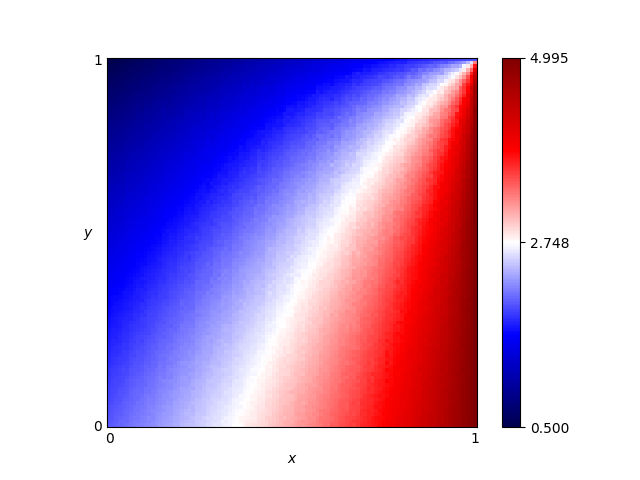

Values plotted in this chart, from the file beside it:
x, y, score
0.46, 0.76, 1.885
0.54, 0.86, 1.819
0.16, 0.19, 2.139
0.61, 0.18, 3.273
0.82, 0.41, 3.75
0.72, 0.66, 2.808
0.63, 0.37, 3.078
0.41, 0.28, 2.591
0.16, 0.44, 1.822
0.8, 0.33, 3.76
0.84, 0.23, 4.035
0.25, 0.48, 1.941
0.62, 0.7, 2.421
0.78, 0.28, 3.724
0.03, 0.68, 1.176
0.57, 0.0, 3.314
0.69, 0.37, 3.283
0.46, 0.05, 2.985
0.65, 0.03, 3.523
0.56, 0.8, 1.99
0.28, 0.44, 2.045
0.65, 0.0, 3.569
0.57, 0.1, 3.206
0.44, 0.29, 2.632
0.63, 0.49, 2.883
0.26, 0.03, 2.507
0.92, 0.27, 4.43
0.69, 0.35, 3.291
0.79, 0.78, 2.8
0.3, 0.26, 2.347
0.98, 0.54, 4.715
0.25, 0.62, 1.687
0.55, 0.43, 2.74
0.19, 0.06, 2.337
0.14, 0.65, 1.431
0.09, 0.65, 1.337
0.92, 1.0, 1.874
0.51, 0.43, 2.648
0.36, 0.66, 1.881
0.33, 0.92, 1.226
0.01, 0.93, 0.6726
0.25, 0.81, 1.352
0.9, 0.46, 4.146
0.3, 0.12, 2.507
0.87, 0.59, 3.715
0.8, 0.75, 2.958
0.93, 0.2, 4.54
0.34, 0.41, 2.253
0.05, 0.48, 1.53
0.9, 0.12, 4.43
0.59, 0.65, 2.463
0.72, 0.62, 2.9
0.29, 0.87, 1.249
0.02, 0.72, 1.084
0.8, 0.35, 3.738
0.09, 0.22, 1.956
0.05, 0.61, 1.345
0.49, 0.38, 2.669
0.62, 0.21, 3.254
0.79, 0.55, 3.376
... 10,141 more rows
